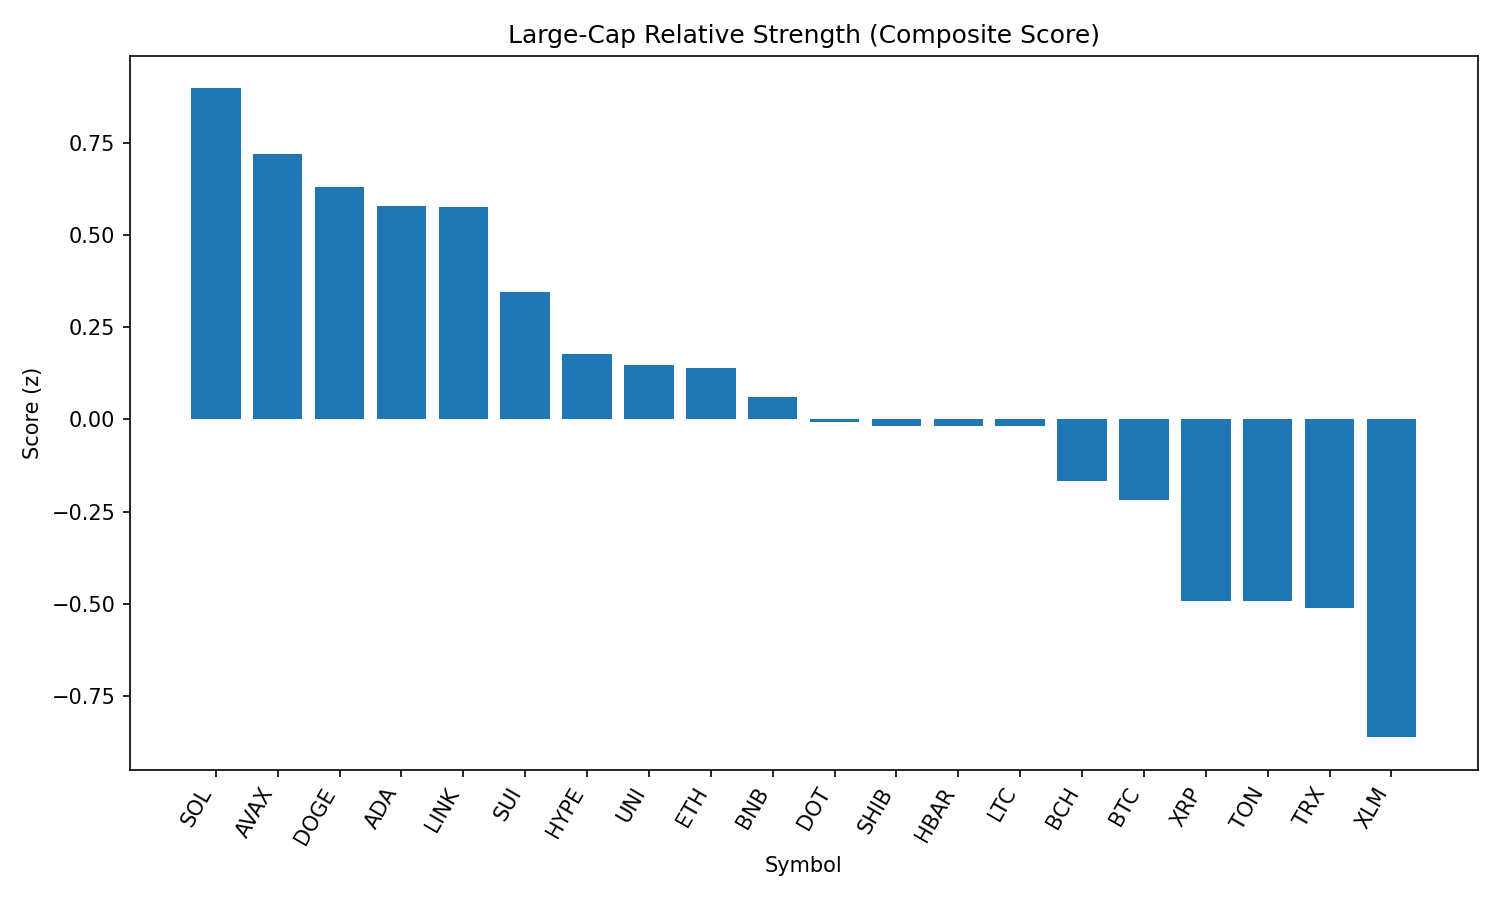

The file beside this chart, header and first rows:
rank, name, symbol, price, pct_1h, pct_24h, pct_7d, pct_1h_vs_btc, pct_24h_vs_btc, pct_7d_vs_btc, market_cap_rank, market_cap, volume_usd, score
1, Solana, SOL, 211.4, 1.916, -1.089, 16.71, 1.372, 1.19, 18.38, 6, 114285210818, 13741791497, 0.8985
2, Avalanche, AVAX, 24.16, 1.907, -1.654, 6.759, 1.363, 0.6264, 8.432, 22, 10203506556, 823077190, 0.7209
3, Dogecoin, DOGE, 0.2188, 1.968, -2.509, 2.072, 1.424, -0.2294, 3.745, 9, 32966355613, 2062058510, 0.6312
4, Cardano, ADA, 0.8399, 2.074, -3.501, 0.4351, 1.53, -1.221, 2.108, 11, 30625380625, 1817587831, 0.5782
5, Chainlink, LINK, 23.78, 1.654, -0.8312, -2.347, 1.11, 1.449, -0.6743, 13, 16127432889, 3048893162, 0.5771
6, Sui, SUI, 3.36, 1.832, -4.207, 0.1432, 1.288, -1.927, 1.816, 19, 11806031574, 1310148509, 0.3472
7, Hyperliquid, HYPE, 45.06, 1.911, -6.861, 7.885, 1.367, -4.581, 9.558, 17, 12201876108, 428776355, 0.1786
8, Uniswap, UNI, 9.71, 1.392, -3.034, -5.196, 0.8476, -0.7536, -3.523, 35, 5828470439, 347153502, 0.148
9, Ethereum, ETH, 4406, 1.42, -4.405, 2.536, 0.8761, -2.125, 4.209, 2, 532497475239, 35184457651, 0.14
10, BNB, BNB, 862.2, 0.9221, -1.641, 1.599, 0.3779, 0.6394, 3.272, 5, 120004483653, 1674945378, 0.06093
11, Polkadot, DOT, 3.86, 1.008, -2.848, 2.712, 0.4637, -0.5677, 4.385, 34, 5876416710, 421731755, -0.006693
12, Shiba Inu, SHIB, 1.231e-05, 0.9845, -2.585, -0.02366, 0.4403, -0.3049, 1.649, 30, 7253252141, 215455603, -0.01705
13, Hedera, HBAR, 0.2311, 1.165, -3.621, -0.6279, 0.6211, -1.341, 1.045, 24, 9805438433, 367000675, -0.01821
14, Litecoin, LTC, 111, 1.011, -2.515, -3.183, 0.4671, -0.2354, -1.51, 27, 8459171146, 541548810, -0.01884
15, Bitcoin Cash, BCH, 538.9, 0.8807, -3.128, -3.141, 0.3365, -0.8478, -1.468, 21, 10731197840, 318406831, -0.1662
16, Bitcoin, BTC, 110639, 0.5442, -2.28, -1.673, 0.0, 0.0, 0.0, 1, 2204079481126, 42309447673, -0.2188
17, XRP, XRP, 2.89, 0.4862, -4.464, 2.799, -0.05803, -2.184, 4.472, 3, 171914826867, 7055450087, -0.4915
18, Toncoin, TON, 3.08, 0.5565, -4.114, -5.158, 0.01226, -1.834, -3.485, 29, 7912426863, 250465226, -0.4922
19, TRON, TRX, 0.3397, 0.2704, -2.662, -4.499, -0.2738, -0.3825, -2.826, 10, 32159214353, 939724883, -0.5108
20, Stellar, XLM, 0.3641, 0.2229, -5.571, -5.844, -0.3214, -3.291, -4.171, 20, 11428702344, 363972831, -0.8625
21, Cronos, CRO, 0.3048, -0.03089, -19.56, 109.1, -0.5751, -17.28, 110.7, 23, 10227653392, 1367707117, -1.535
